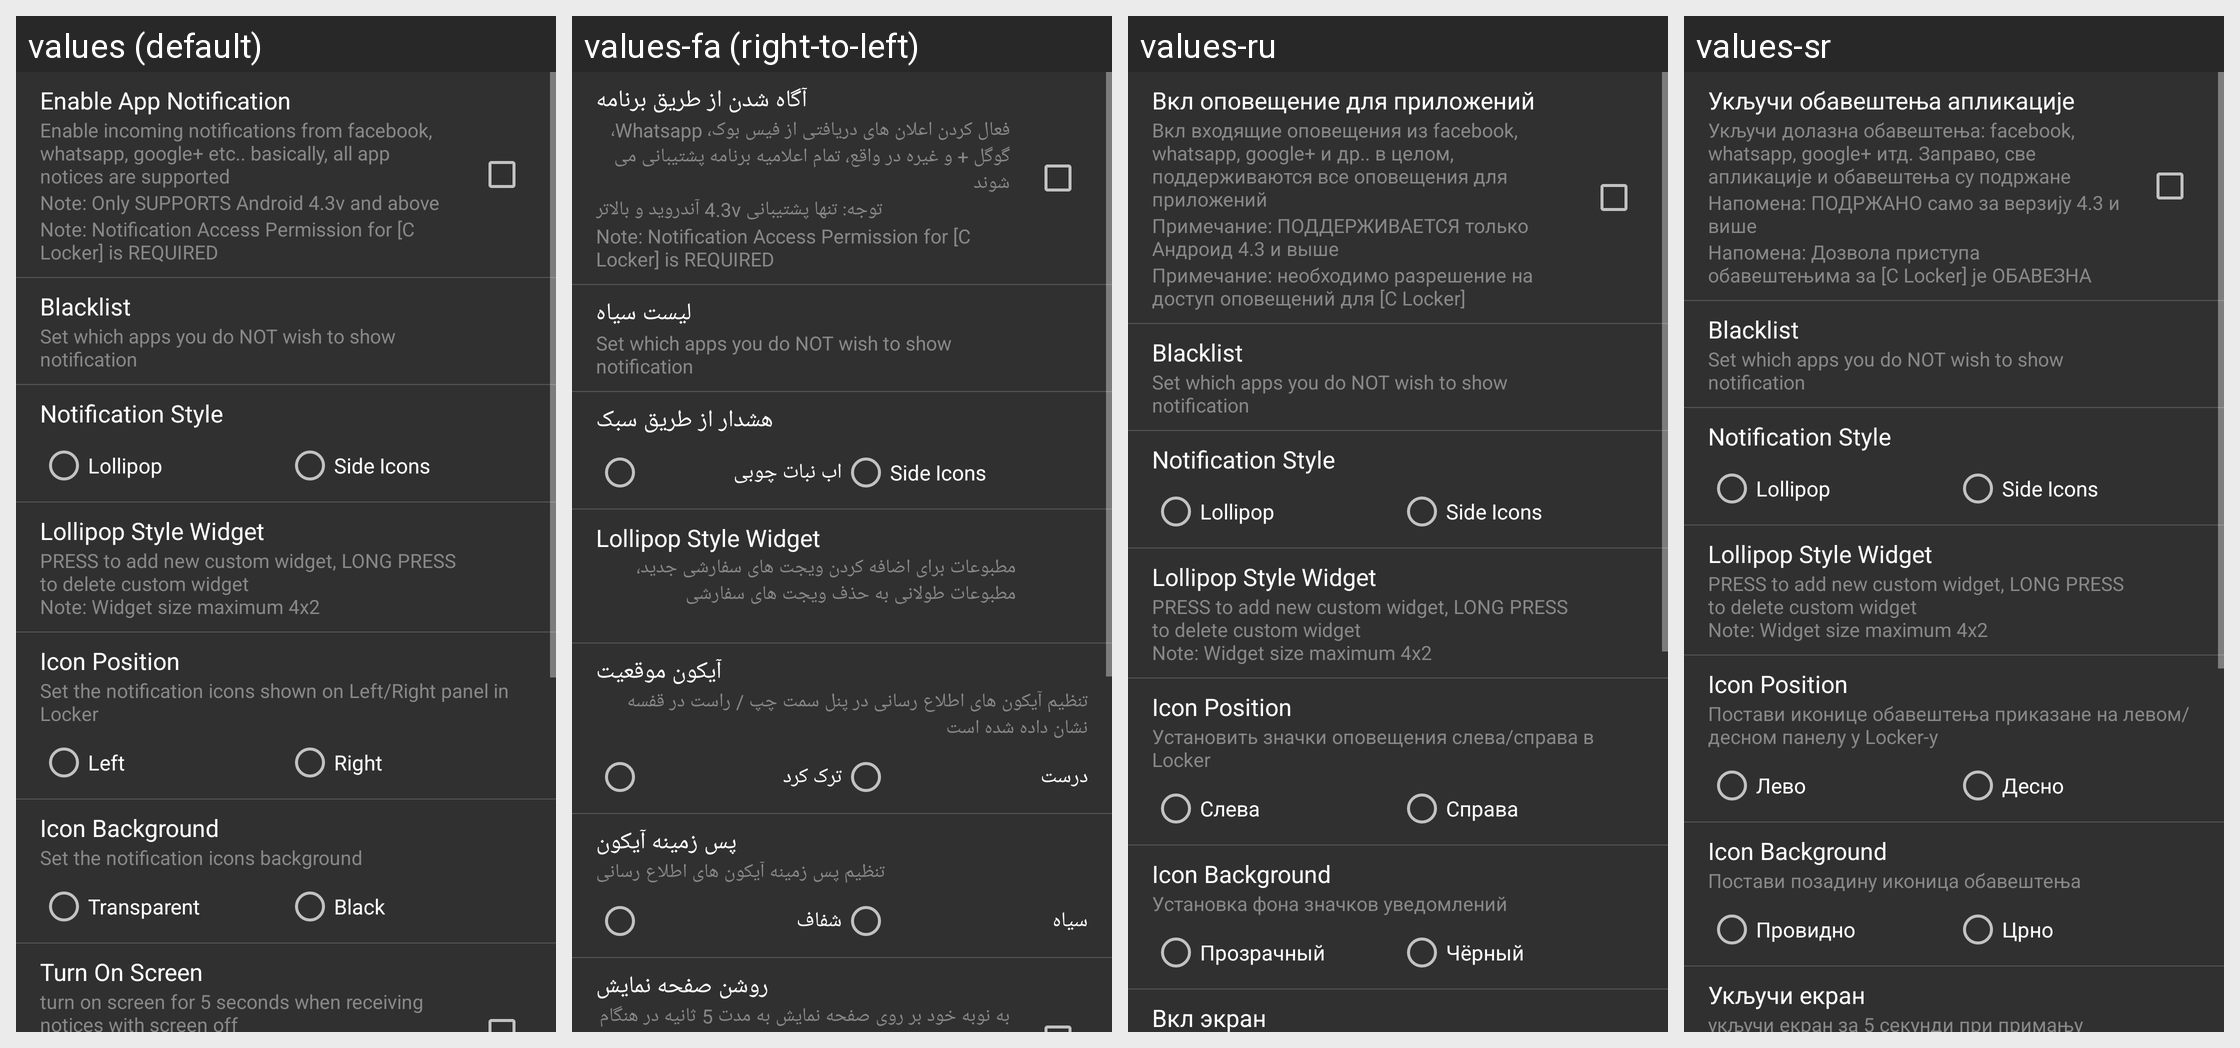

The same Android screen rendered under several of its app's locales, left to right. List the strings drawn on it with the default value and each locale's translation.
Android screen res/layout/settings_notices.xml rendered under 4 locales, left to right: values (default), values-fa (right-to-left), values-ru, values-sr. Device: Nexus 5 (rendered at 1080×1920; each locale shown at half size, 540×960, under a caption strip naming it); theme AppTheme.
Other locales in the repository, not shown: values-cs, values-de, values-es, values-fr, values-hr-rHR, values-it, values-ja, values-nl, values-pl, values-pt-rBR, values-pt-rPT, values-sk, values-tr, values-vi, values-zh.
Strings drawn on this screen, with the default value and each locale's value (text and hints the layout hard-codes, and strings that could not be matched under every locale, appear in the picture but are not listed):

bottom_bar_statusbar_notices
  values: Enable App Notification
  values-fa: آگاه شدن از طریق برنامه
  values-ru: Вкл оповещение для приложений
  values-sr: Укључи обавештења апликације

bottom_bar_statusbar_notices_desc1
  values: Enable incoming notifications from facebook, whatsapp, google+ etc.. basically, all app notices are supported
  values-fa: فعال کردن اعلان های دریافتی از فیس بوک، Whatsapp، گوگل + و غیره در واقع، تمام اعلامیه برنامه پشتیبانی می شوند
  values-ru: Вкл входящие оповещения из facebook, whatsapp, google+ и др.. в целом, поддерживаются все оповещения для приложений
  values-sr: Укључи долазна обавештења: facebook, whatsapp, google+ итд. Заправо, све апликације и обавештења су подржане

bottom_bar_statusbar_notices_desc2
  values: Note: Only SUPPORTS Android 4.3v and above
  values-fa: توجه: تنها پشتیبانی 4.3v آندروید و بالاتر
  values-ru: Примечание: ПОДДЕРЖИВАЕТСЯ только Андроид 4.3 и выше
  values-sr: Напомена: ПОДРЖАНО само за верзију 4.3 и више

bottom_bar_statusbar_notices_desc3
  values: Note: Notification Access Permission for [C Locker] is REQUIRED
  values-fa: Note: Notification Access Permission for [C Locker] is REQUIRED
  values-ru: Примечание: необходимо разрешение на доступ оповещений для [C Locker]
  values-sr: Напомена: Дозвола приступа обавештењима за [C Locker] је ОБАВЕЗНА

notice_black_list
  values: Blacklist
  values-fa: لیست سیاه
  values-ru: Blacklist
  values-sr: Blacklist

notice_black_list_desc
  values: Set which apps you do NOT wish to show notification
  values-fa: Set which apps you do NOT wish to show notification
  values-ru: Set which apps you do NOT wish to show notification
  values-sr: Set which apps you do NOT wish to show notification

notice_style
  values: Notification Style
  values-fa: هشدار از طریق سبک
  values-ru: Notification Style
  values-sr: Notification Style

notice_style_lollipop
  values: Lollipop
  values-fa: اب نبات چوبی
  values-ru: Lollipop
  values-sr: Lollipop

notice_style_side_icon
  values: Side Icons
  values-fa: Side Icons
  values-ru: Side Icons
  values-sr: Side Icons

lollipop_style_widget
  values: Lollipop Style Widget
  values-fa: Lollipop Style Widget
  values-ru: Lollipop Style Widget
  values-sr: Lollipop Style Widget

lollipop_style_widget_desc
  values: PRESS to add new custom widget, LONG PRESS to delete custom widget 
      Note: Widget size maximum 4x2
  values-fa: مطبوعات برای اضافه کردن ویجت های سفارشی جدید، مطبوعات طولانی به حذف ویجت های سفارشی
          
  values-ru: PRESS to add new custom widget, LONG PRESS to delete custom widget 
      Note: Widget size maximum 4x2
  values-sr: PRESS to add new custom widget, LONG PRESS to delete custom widget 
      Note: Widget size maximum 4x2

settings_notices_icon_position
  values: Icon Position
  values-fa: آیکون موقعیت
  values-ru: Icon Position
  values-sr: Icon Position

notice_apps_layout_desc
  values: Set the notification icons shown on Left/Right panel in Locker
  values-fa: تنظیم آیکون های اطلاع رسانی در پنل سمت چپ / راست در قفسه نشان داده شده است
  values-ru: Установить значки оповещения слева/справа в Locker
  values-sr: Постави иконице обавештења приказане на левом/десном панелу у Locker-у

notice_apps_layout_left
  values: Left
  values-fa: ترک کرد
  values-ru: Слева
  values-sr: Лево

notice_apps_layout_right
  values: Right
  values-fa: درست
  values-ru: Справа
  values-sr: Десно

settings_notices_icon_bg
  values: Icon Background
  values-fa: پس زمینه آیکون
  values-ru: Icon Background
  values-sr: Icon Background

settings_notices_bg_desc
  values: Set the notification icons background
  values-fa: تنظیم پس زمینه آیکون های اطلاع رسانی
  values-ru: Установка фона значков уведомлений
  values-sr: Постави позадину иконица обавештења

settings_notices_bg_empty
  values: Transparent
  values-fa: شفاف
  values-ru: Прозрачный
  values-sr: Провидно

settings_notices_bg_black
  values: Black
  values-fa: سیاه
  values-ru: Чёрный
  values-sr: Црно

notice_settings_screen_on
  values: Turn On Screen
  values-fa: روشن صفحه نمایش
  values-ru: Вкл экран
  values-sr: Укључи екран
